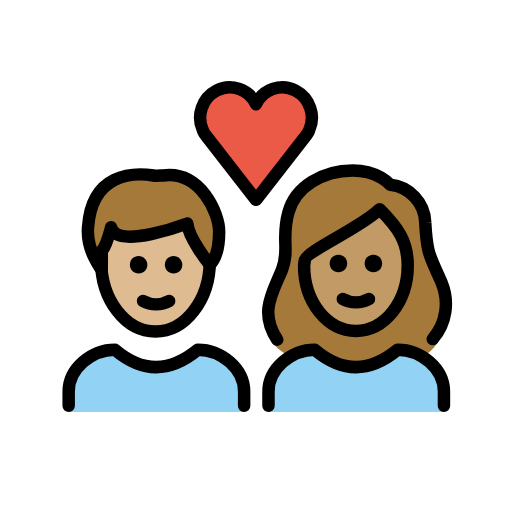
t = 0.00 s
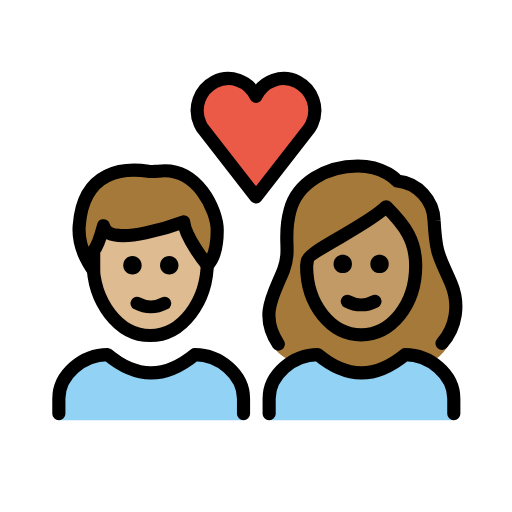
t = 0.36 s
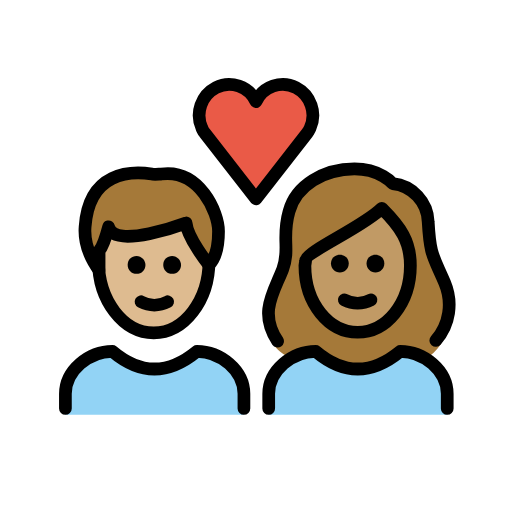
t = 0.84 s
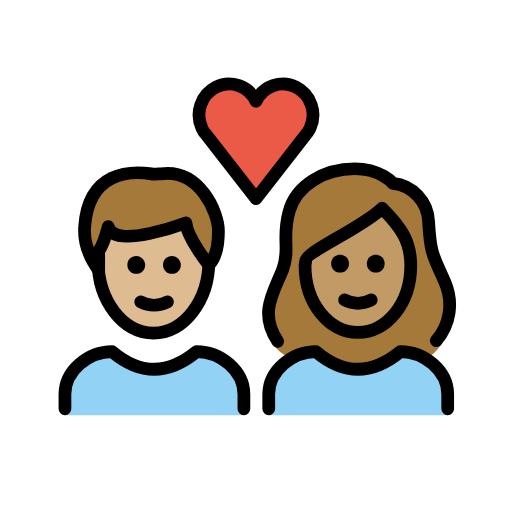
t = 1.20 s
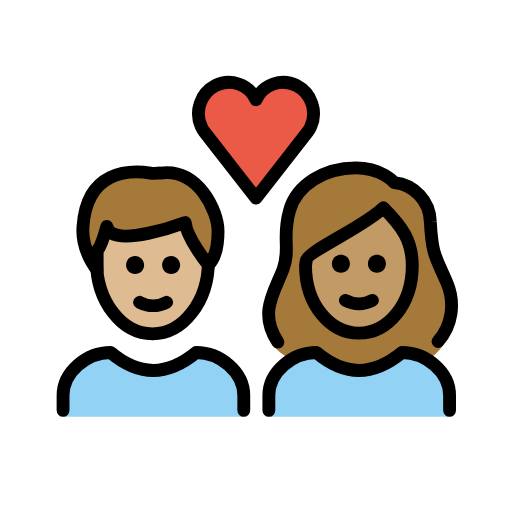
t = 1.56 s
t = 2.04 s: frame unchanged from t = 0.00 s, image omitted

The animated SVG that drew these frames (rendered in a browser with its animation timeline set to each time). Animation: 1 SMIL element (animateTransform=1); one cycle of 2.40 s, repeats indefinitely.

<?xml version='1.0' encoding='utf-8'?>
<svg xmlns="http://www.w3.org/2000/svg" id="emoji" viewBox="-5 -5 82 82" version="1.1" width="200" height="200" role="img">
  <title>OpenMoji: couple with heart: woman, man, medium-light skin tone, medium skin tone</title><g transform="translate(36 36)"><g><g transform="translate(-36 -36)"><g id="color">
    <path fill="#92D3F5" d="M38,61v-3.3c0-3.7,3.7-6.7,7.4-6.7c4.4,3.7,8.8,3.7,13.3,0c3.7,0,7.4,3,7.4,6.7V61" />
    <path fill="#92D3F5" d="M6,61v-3.3C6,54,9.7,51,13.4,51c4.4,3.7,8.8,3.7,13.3,0c3.7,0,7.4,3,7.4,6.7V61" />
    <path fill="#EA5A47" d="M36,11.7c1.1-2.4,4-3.4,6.3-2.2s3.3,4,2.2,6.4c-0.1,0.3-0.3,0.5-0.4,0.7L36,27l-8.1-10.4 c-0.2-0.2-0.3-0.5-0.4-0.7c-1.1-2.4-0.1-5.2,2.2-6.4S34.9,9.3,36,11.7L36,11.7z" />
  </g>
  <g id="hair">
    <g id="hair-b">
      <path fill="#A57939" d="M41.5,52.1c1.2-0.7,2.5-1.1,3.9-1.1c4.4,3.7,8.8,3.7,13.3,0c1.4,0,2.8,0.4,4,1.2c0.9-0.6,1.7-1.3,2.3-2.2 c1.5-2,2-6.7,0.7-9.8c-1.8-4.2-2.3-4.2-2.6-9.6c-0.1-3.1-2.5-5.7-5.6-6c0,0-1.9-2.3-6-2.3c-4.8,0-9.2,2.6-10.3,6.7 c-1.2,4.2,0.2,5.9-1,9.1c-1.4,3.6-3.6,8.4-1.4,11.9C39.2,50.6,40.1,51.4,41.5,52.1z" />
    </g>
    <g id="hair-a">
      <path fill="#A57939" d="M9.1,31.4c0.6-8.7,7.2-8.8,10.5-8.3c0.3,0.1,1.2,0,1.5,0c6-0.8,9,6,9,9c0,1.1,0,3.8-1.5,5.3 c0,0-3.4-4.2-3.6-6.6c0,0-11.4,4.3-12.2,0.6c0,0-0.8,3-1.5,3.8c0,0,0,2.3,0,3C11.3,38.2,8.8,35.2,9.1,31.4z" />
    </g>
  </g>
  <g id="skin">
    <g id="skin-b">
      <path fill="#c19a65" d="M43.7,37.5c0,6,3.8,10.5,8.3,10.5s8.3-4.5,8.3-10.5c0-3.8-1.5-6-4.5-9c-3,3-12,6.8-12,8.3L43.7,37.5 L43.7,37.5z" />
    </g>
    <g id="skin-a">
      <path fill="#debb90" d="M25,30.8c0,0-11.4,4.3-12.2,0.6c0,0-0.8,3-1.5,3.8c0,0,0,2.3,0,3l0,0c0.6,5.5,4.2,9.8,8.6,9.8 c4.6,0,8.4-4.7,8.7-10.6C28.3,37,25.2,33.1,25,30.8z" />
    </g>
  </g>
  <g id="skin-shadow" />
  <g id="line">
    <path fill="none" stroke="#000000" stroke-miterlimit="10" stroke-width="2" d="M28.6,36.1c0,0.2,0,0.4,0,0.7 c0,6.2-3.9,11.3-8.7,11.3s-8.7-5.1-8.7-11.3c0-0.2,0-0.4,0-0.7" />
    <path fill="none" stroke="#000000" stroke-linecap="round" stroke-linejoin="round" stroke-width="2" d="M9.1,31.4 c0.6-8.7,7.2-8.8,10.5-8.3c0.3,0.1,1.2,0,1.5,0c6-0.8,9,6,9,9c0,1.1,0,3.8-1.5,5.3c0,0-3.4-4.2-3.6-6.6c0,0-11.4,4.3-12.2,0.6 c0,0-0.8,3-1.5,3.8c0,0,0,2.3,0,3C11.3,38.2,8.8,35.2,9.1,31.4z" />
    <path fill="none" stroke="#000000" stroke-linecap="round" stroke-linejoin="round" stroke-width="2" d="M36,11.7 c1.1-2.4,4-3.4,6.3-2.2s3.3,4,2.2,6.4c-0.1,0.3-0.3,0.5-0.4,0.7L36,27l-8.1-10.4c-0.2-0.2-0.3-0.5-0.4-0.7 c-1.1-2.4-0.1-5.2,2.2-6.4S34.9,9.3,36,11.7L36,11.7z" />
    <path fill="none" stroke="#000000" stroke-linecap="round" stroke-linejoin="round" stroke-width="2" d="M39.4,49.4 c-3-4.5-0.6-7.7,0.8-11.3c1.2-3.2-0.2-4.9,1-9.1c1.1-4.1,5.5-6.7,10.3-6.7c4.1,0,6,2.3,6,2.3c3.1,0.3,5.5,2.9,5.6,6 c0.3,5.4,0.8,5.4,2.6,9.6c1.3,3.1,0.8,6.6-1.4,9.1" />
    <path fill="none" stroke="#000000" stroke-linejoin="round" stroke-miterlimit="10" stroke-width="2" d="M43.7,37.5 c0,6,3.8,10.5,8.3,10.5s8.3-4.5,8.3-10.5c0-3.8-1.5-6-4.5-9c-3,3-12,6.8-12,8.3L43.7,37.5L43.7,37.5z" />
    <path fill="none" stroke="#000000" stroke-linecap="round" stroke-linejoin="round" stroke-width="2" d="M38,60v-2.3 c0-3.7,3.7-6.7,7.4-6.7c4.4,3.7,8.8,3.7,13.3,0c3.7,0,7.4,3,7.4,6.7V60" />
    <path fill="none" stroke="#000000" stroke-linecap="round" stroke-linejoin="round" stroke-width="2" d="M6,60v-2.3 C6,54,9.7,51,13.4,51c4.4,3.7,8.8,3.7,13.3,0c3.7,0,7.4,3,7.4,6.7V60" />
    <path d="M56.2,37.2c0,0.8-0.6,1.4-1.4,1.4c-0.8,0-1.4-0.6-1.4-1.4c0-0.8,0.6-1.4,1.4-1.4C55.6,35.8,56.2,36.4,56.2,37.2" />
    <path d="M50.6,37.2c0,0.8-0.6,1.4-1.4,1.4s-1.4-0.6-1.4-1.4c0-0.8,0.6-1.4,1.4-1.4S50.6,36.4,50.6,37.2" />
    <path fill="none" stroke="#000000" stroke-linecap="round" stroke-linejoin="round" stroke-width="2" d="M49.9,42.9 c1.3,0.7,2.9,0.7,4.2,0" />
    <path d="M24.2,37.4c0,0.8-0.6,1.4-1.4,1.4s-1.4-0.6-1.4-1.4c0-0.8,0.6-1.4,1.4-1.4S24.2,36.7,24.2,37.4" />
    <path d="M18.6,37.4c0,0.8-0.6,1.4-1.4,1.4s-1.4-0.6-1.4-1.4c0-0.8,0.6-1.4,1.4-1.4S18.6,36.7,18.6,37.4" />
    <path fill="none" stroke="#000000" stroke-linecap="round" stroke-linejoin="round" stroke-width="2" d="M17.9,43.2 c1.3,0.7,2.9,0.7,4.2,0" />
  </g>
</g><animateTransform attributeName="transform" type="scale" values="1;1.07;1;1.04;1;1" dur="2.4s" repeatCount="indefinite" /></g></g></svg>
